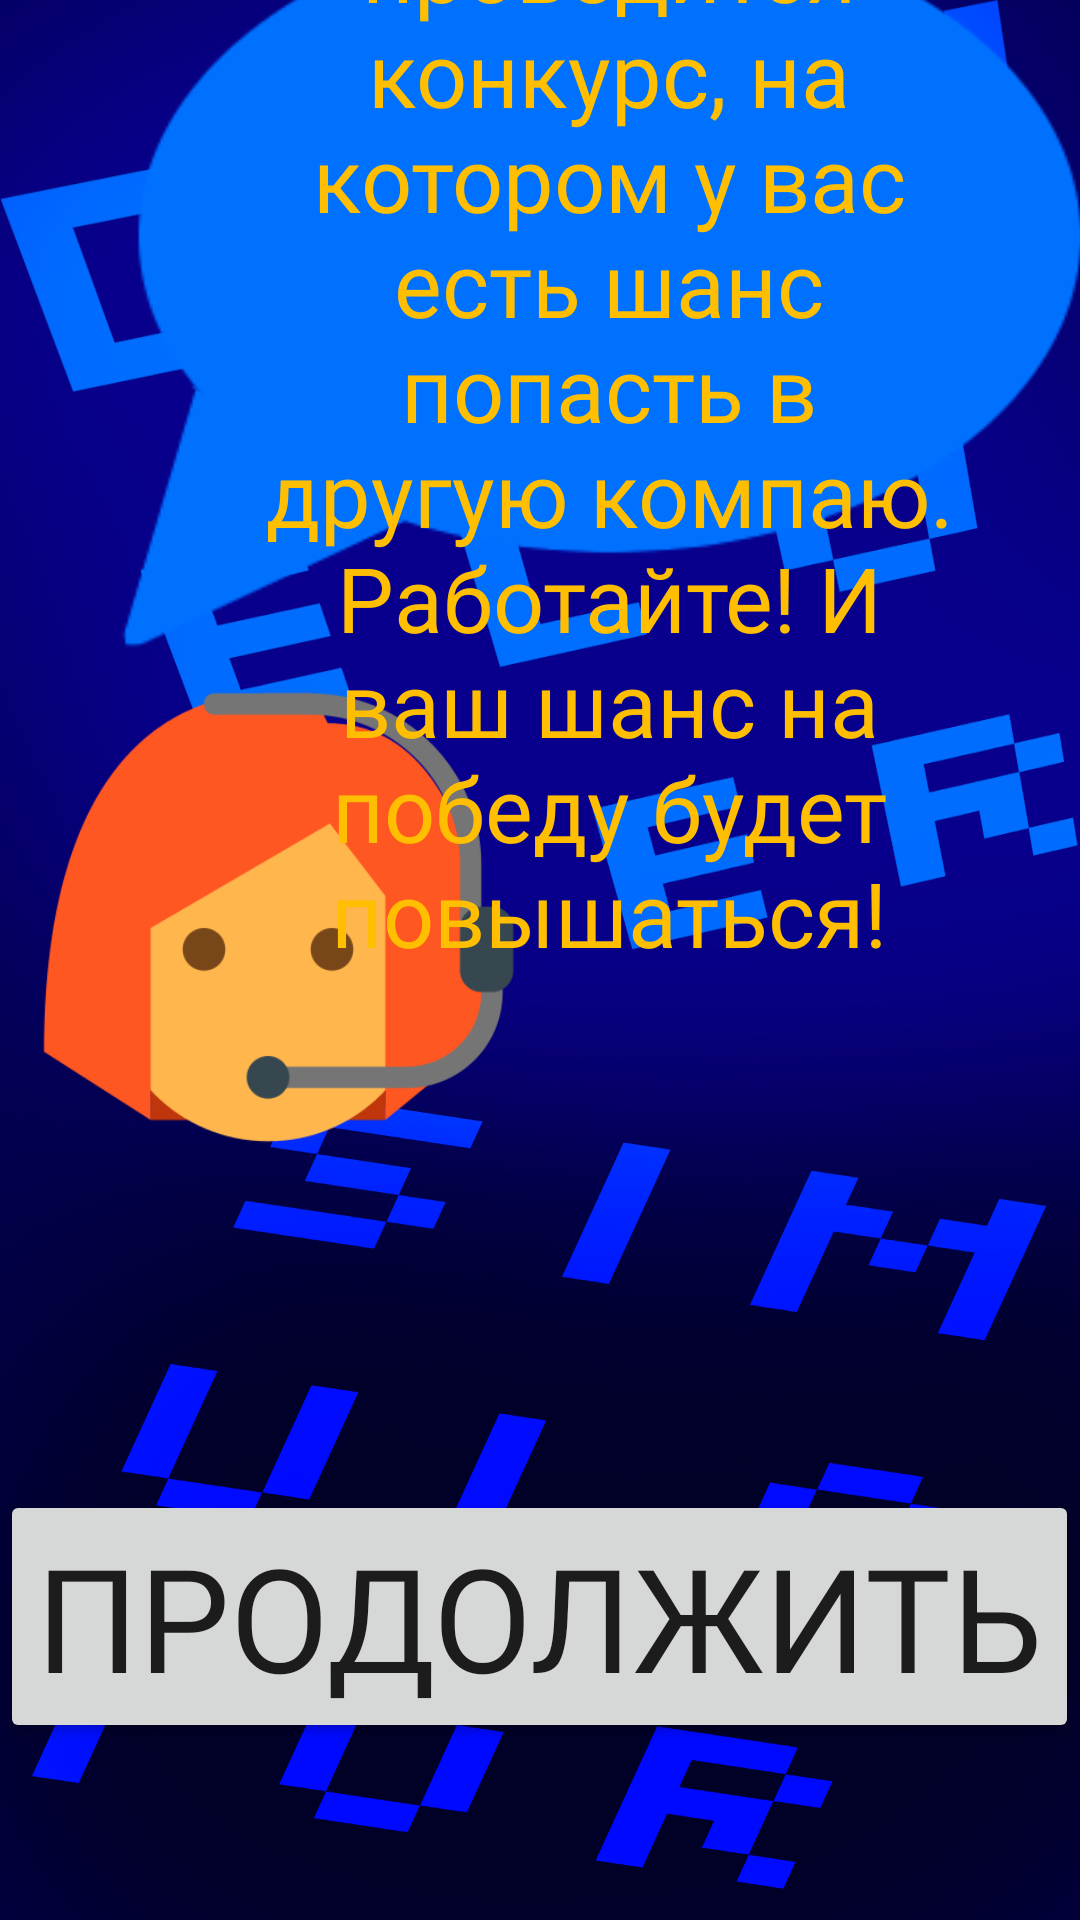

The Android layout XML behind this screen, and the referenced resources:
<!-- AndroidManifest.xml: application theme Theme.DeveloperSimualtor -->
<!-- res/layout/activity_start_sujete.xml -->
<?xml version="1.0" encoding="utf-8"?>

<androidx.constraintlayout.widget.ConstraintLayout xmlns:android="http://schemas.android.com/apk/res/android"
    xmlns:app="http://schemas.android.com/apk/res-auto"
    xmlns:tools="http://schemas.android.com/tools"
    android:layout_width="match_parent"
    android:layout_height="match_parent"
    android:background="@mipmap/background_new"
    tools:context=".sujet.StartSujete">


    <Button
        android:text="продолжить"
        android:fontFamily="@font/font"
        android:textSize="48sp"
        android:id="@+id/nextWord"
        android:layout_width="wrap_content"
        android:layout_height="wrap_content"
        app:layout_constraintBottom_toBottomOf="parent"
        app:layout_constraintEnd_toEndOf="parent"
        app:layout_constraintHorizontal_bias="0.498"
        app:layout_constraintStart_toStartOf="parent"
        app:layout_constraintTop_toTopOf="parent"
        app:layout_constraintVertical_bias="0.894" />



    <ImageView
        android:id="@+id/imageView4"
        android:layout_width="wrap_content"
        android:layout_height="wrap_content"
        android:layout_marginStart="4dp"
        android:src="@drawable/ic_alica_bitmap"
        app:layout_constraintBottom_toBottomOf="parent"
        app:layout_constraintStart_toStartOf="parent"
        app:layout_constraintTop_toTopOf="parent"
        app:layout_constraintVertical_bias="0.477" />

    <ImageView
        android:id="@+id/imageView5"
        android:layout_width="347dp"
        android:layout_height="467dp"
        android:layout_marginBottom="264dp"
        android:scaleType="center"
        android:src="@drawable/ic_cloud_bitmap"
        app:layout_constraintBottom_toBottomOf="parent"
        app:layout_constraintEnd_toEndOf="parent"
        app:layout_constraintHorizontal_bias="1.0"
        app:layout_constraintStart_toStartOf="parent" />

    <TextView
        android:id="@+id/textSujete"
        android:layout_width="244dp"
        android:layout_height="wrap_content"
        android:fontFamily="@font/font"
        android:textColor="#FFBF00"
        android:text="Каждую неделю проводится конкурс, на котором у вас есть шанс попасть в другую компаю. Работайте! И ваш шанс на победу будет повышаться!"
        android:textAlignment="center"
        android:textSize="30sp"
        app:layout_constraintBottom_toBottomOf="@+id/imageView5"
        app:layout_constraintEnd_toEndOf="@+id/imageView5"
        app:layout_constraintHorizontal_bias="0.66"
        app:layout_constraintStart_toStartOf="@+id/imageView5"
        app:layout_constraintTop_toTopOf="@+id/imageView5"
        app:layout_constraintVertical_bias="0.32" />

</androidx.constraintlayout.widget.ConstraintLayout>
<!-- resources referenced by this layout -->
<resources>
  <!-- drawable ic_alica_bitmap (drawable) -->
  <?xml version="1.0" encoding="utf-8"?>
  
  <layer-list xmlns:android="http://schemas.android.com/apk/res/android">
      <item
          android:width="512px"
          android:height="512px"
          >
          <bitmap
              android:src="@drawable/png_alica"
              android:gravity="fill"
              />
  
      </item>
  
  </layer-list>
  <!-- drawable ic_cloud_bitmap (drawable) -->
  <?xml version="1.0" encoding="utf-8"?>
  
  <layer-list xmlns:android="http://schemas.android.com/apk/res/android">
      <item
          android:width="458dp"
          android:height="458dp"
          >
          <bitmap
              android:src="@drawable/png_mesage"
              android:gravity="fill"
              />
  
      </item>
  
  </layer-list>
  <!-- mipmap background_new: png bitmap (mipmap-mdpi, 443662 bytes) -->
  <style name="Theme.DeveloperSimualtor" parent="Theme.MaterialComponents.DayNight.DarkActionBar">
          
          <item name="colorPrimary">@color/purple_500</item>
          <item name="colorPrimaryVariant">@color/purple_700</item>
          <item name="colorOnPrimary">@color/white</item>
          
          <item name="colorSecondary">@color/teal_200</item>
          <item name="colorSecondaryVariant">@color/teal_700</item>
          <item name="colorOnSecondary">@color/black</item>
          
          <item name="android:statusBarColor" tools:targetApi="l">?attr/colorPrimaryVariant</item>
          
      </style>
  <!-- drawable png_alica: png bitmap (drawable-v24, 16644 bytes) -->
  <!-- drawable png_mesage: png bitmap (drawable-v24, 4330 bytes) -->
  <color name="purple_500">#FF6200EE</color>
  <color name="purple_700">#FF3700B3</color>
  <color name="white">#FFFFFFFF</color>
  <color name="teal_200">#FF03DAC5</color>
  <color name="teal_700">#FF018786</color>
  <color name="black">#FF000000</color>
</resources>
